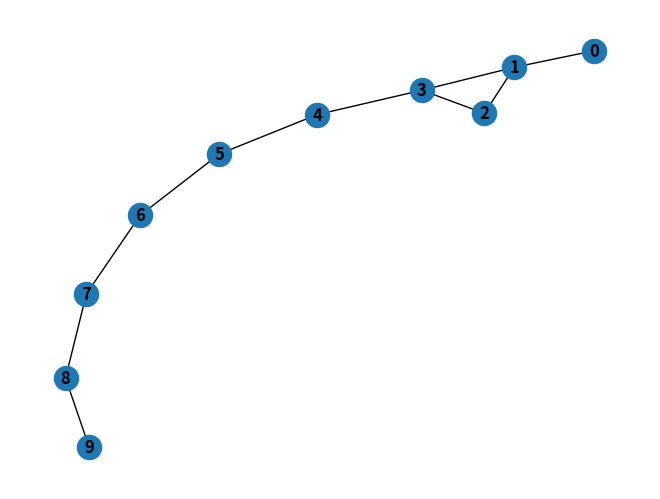

The script that saved this image:
##Básico
import networkx as nx
import matplotlib.pyplot as plt


#Criando um grafo
G = nx.Graph()

##Vertices
##Adicionando um único vertice
G.add_node(1)

#Adicionaod uma lista de vertices
G.add_nodes_from([2, 3])

##Adicionando um intervalo de vertices
H = nx.path_graph(10)
G.add_nodes_from(H)

'''nx.draw(G, with_labels=True, font_weight='bold')
plt.show()'''

## Arestas
#Adicionando um aresta por vez
G.add_edge(1, 2)
e = (2, 3)
G.add_edge(*e) #unpack edge tuple *

## Adding a list of edges:
G.add_edges_from([(1, 2), (1, 3)])

## or by adding any ebunch of edges.l An ebunch is any iterable container of edge-tubpes. An edge-tupçe can be 
# a 2-tuple of nodes or a 3-tupla with 2 nodes followed by an edge attribute dicionary, e.g., (2, 3, {'weight': 3.1415}).
G.add_edges_from(H.edges)
nx.draw(G, with_labels=True, font_weight='bold')
plt.show()

## Clear
# There are no complaints  when adding existing nodes or edges. For example, after removing all nodes
# and edges,
G.clear()
##Adding new nodes/edges adn NetworkX quietly quietly ignores any that are already present.


# We add new nodes/edges and NetworkX quietly ignores any taht are already present.
G.add_edges_from([(1,2), (1, 3)])
G.add_node(1)
G.add_edge(1, 2)
G.add_node("spam") ## adds node "spam"
G.add_nodes_from("spam") # adds 4 nodes: 's', 'p', 'a', 'm'
G.add_edge(3, 'm')

#At thsi stage the graph G consists of 8 nodes and 3 edges, as can be seen by:
G.number_of_nodes()
G.number_of_edges()

print(list(G.nodes))
print(list(G.edges))
print(list(G.adj[1]))  # or list(G.neighbors(1))
print(G.degree[1]) # the number of edges incident to 1

## One can specify to report the edges and degree from a subset of all nodes using an nbunch. An
# nbunch is any of: None (meaning all nodes), a node, or an iterable container of nodes that is not
# itself a node in the graph.
print(G.edges([2, 'm']))
print(G.degree([2, 3]))


## One can remove nodes and edges from the graph in a similar fashion to adding. Use methods
# Graph.remove_node()
# Graph.remove_nodes_from()
# Graph.remove_edge()
# Graph.remove_edges_from()

G.remove_node(2)
G.remove_nodes_from("spam")
print(list(G.nodes))
G.remove_edge(1, 3)

## When creating a graph structure by instantiating one of the graph classes you can specify data in several formats.
G.add_edge(1, 2)
H = nx.DiGraph(G) # creating a DiGraph using the connections from G
print(list(H.edges()))
edgelist = [(0, 1), (1, 2), (2, 3)]
H = nx.Graph(edgelist)

## What to use as nodes and edges
# You might notice that nodes and edges are not specified as NetworkdX objects. This leaves you free
# to use meaningful items as nodes and edges. The most common choices are numbers or strings, but a node 
# can be any hashable object (except none), and an edge can be associated with any object x using
# G.add_edge(n1, n2, object=x).
